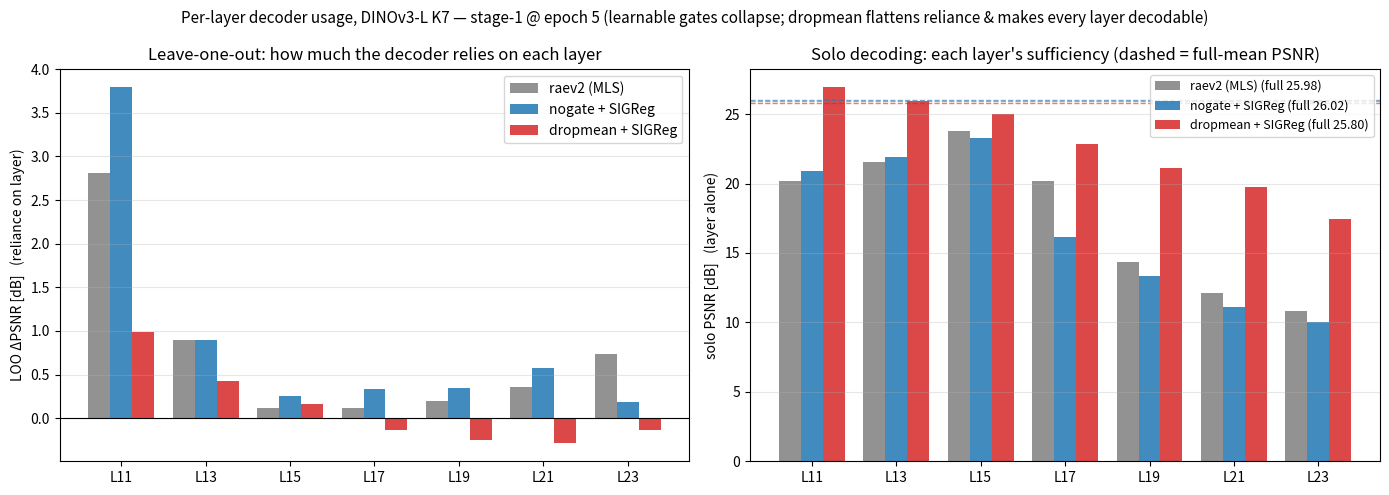

Recreate this plot in Python. (Note: this script raises an exception after producing the figure.)
#!/usr/bin/env python3
"""Layer-usage comparison figure for the three stage-1 decoders (all at epoch 5).

Data provenance (5 fixed val images, assets/samples, Resize288+CenterCrop256):
  - raev2:    probe with its own combine (subset mean + fixed L23 token-mean surrogate),
              CPU run 2026-06-11, ema_dec from output_full/train_decoder_mls_raev2
  - nogate:   src/probe_layer_usage.py on output_full/train_decoder_mls_nogate_sigreg
  - dropmean: final-epoch Val LOO/solo lines in
              output_full/train_decoder_mls_dropmean_sigreg/train.log

LOO dPSNR_i = full - PSNR(without layer i)  -> reliance on layer i (gate-weight analog)
solo PSNR_i = PSNR(layer i alone)           -> sufficiency of layer i
"""
import numpy as np
import matplotlib
matplotlib.use("Agg")
import matplotlib.pyplot as plt

LAYERS = [11, 13, 15, 17, 19, 21, 23]

RUNS = {
    "raev2 (MLS)": dict(
        full=25.98,
        loo=[+2.81, +0.89, +0.12, +0.12, +0.20, +0.36, +0.74],
        solo=[20.21, 21.54, 23.81, 20.15, 14.38, 12.12, 10.82],
        color="tab:gray",
    ),
    "nogate + SIGReg": dict(
        full=26.02,
        loo=[+3.80, +0.89, +0.25, +0.33, +0.34, +0.57, +0.19],
        solo=[20.90, 21.92, 23.31, 16.13, 13.32, 11.11, 10.00],
        color="tab:blue",
    ),
    "dropmean + SIGReg": dict(
        full=25.80,
        loo=[+0.99, +0.43, +0.16, -0.14, -0.25, -0.29, -0.14],
        solo=[26.92, 25.91, 25.02, 22.88, 21.15, 19.72, 17.45],
        color="tab:red",
    ),
}

x = np.arange(len(LAYERS))
w = 0.26
fig, (ax1, ax2) = plt.subplots(1, 2, figsize=(14, 5))

for i, (name, d) in enumerate(RUNS.items()):
    off = (i - 1) * w
    ax1.bar(x + off, d["loo"], w, label=name, color=d["color"], alpha=0.85)
    ax2.bar(x + off, d["solo"], w, label=f'{name} (full {d["full"]:.2f})',
            color=d["color"], alpha=0.85)
    ax2.axhline(d["full"], color=d["color"], ls="--", lw=1.0, alpha=0.6)

ax1.axhline(0, color="k", lw=0.8)
ax1.set_xticks(x); ax1.set_xticklabels([f"L{l}" for l in LAYERS])
ax1.set_ylabel("LOO ΔPSNR [dB]   (reliance on layer)")
ax1.set_title("Leave-one-out: how much the decoder relies on each layer")
ax1.legend()
ax1.grid(alpha=0.3, axis="y")

ax2.set_xticks(x); ax2.set_xticklabels([f"L{l}" for l in LAYERS])
ax2.set_ylabel("solo PSNR [dB]   (layer alone)")
ax2.set_title("Solo decoding: each layer's sufficiency (dashed = full-mean PSNR)")
ax2.legend(fontsize=9)
ax2.grid(alpha=0.3, axis="y")

fig.suptitle("Per-layer decoder usage, DINOv3-L K7 — stage-1 @ epoch 5 "
             "(learnable gates collapse; dropmean flattens reliance & makes every layer decodable)",
             fontsize=11)
fig.tight_layout()
out = "output_full/layer_usage_compare.png"
fig.savefig(out, dpi=140, bbox_inches="tight")
print(f"saved -> {out}")
